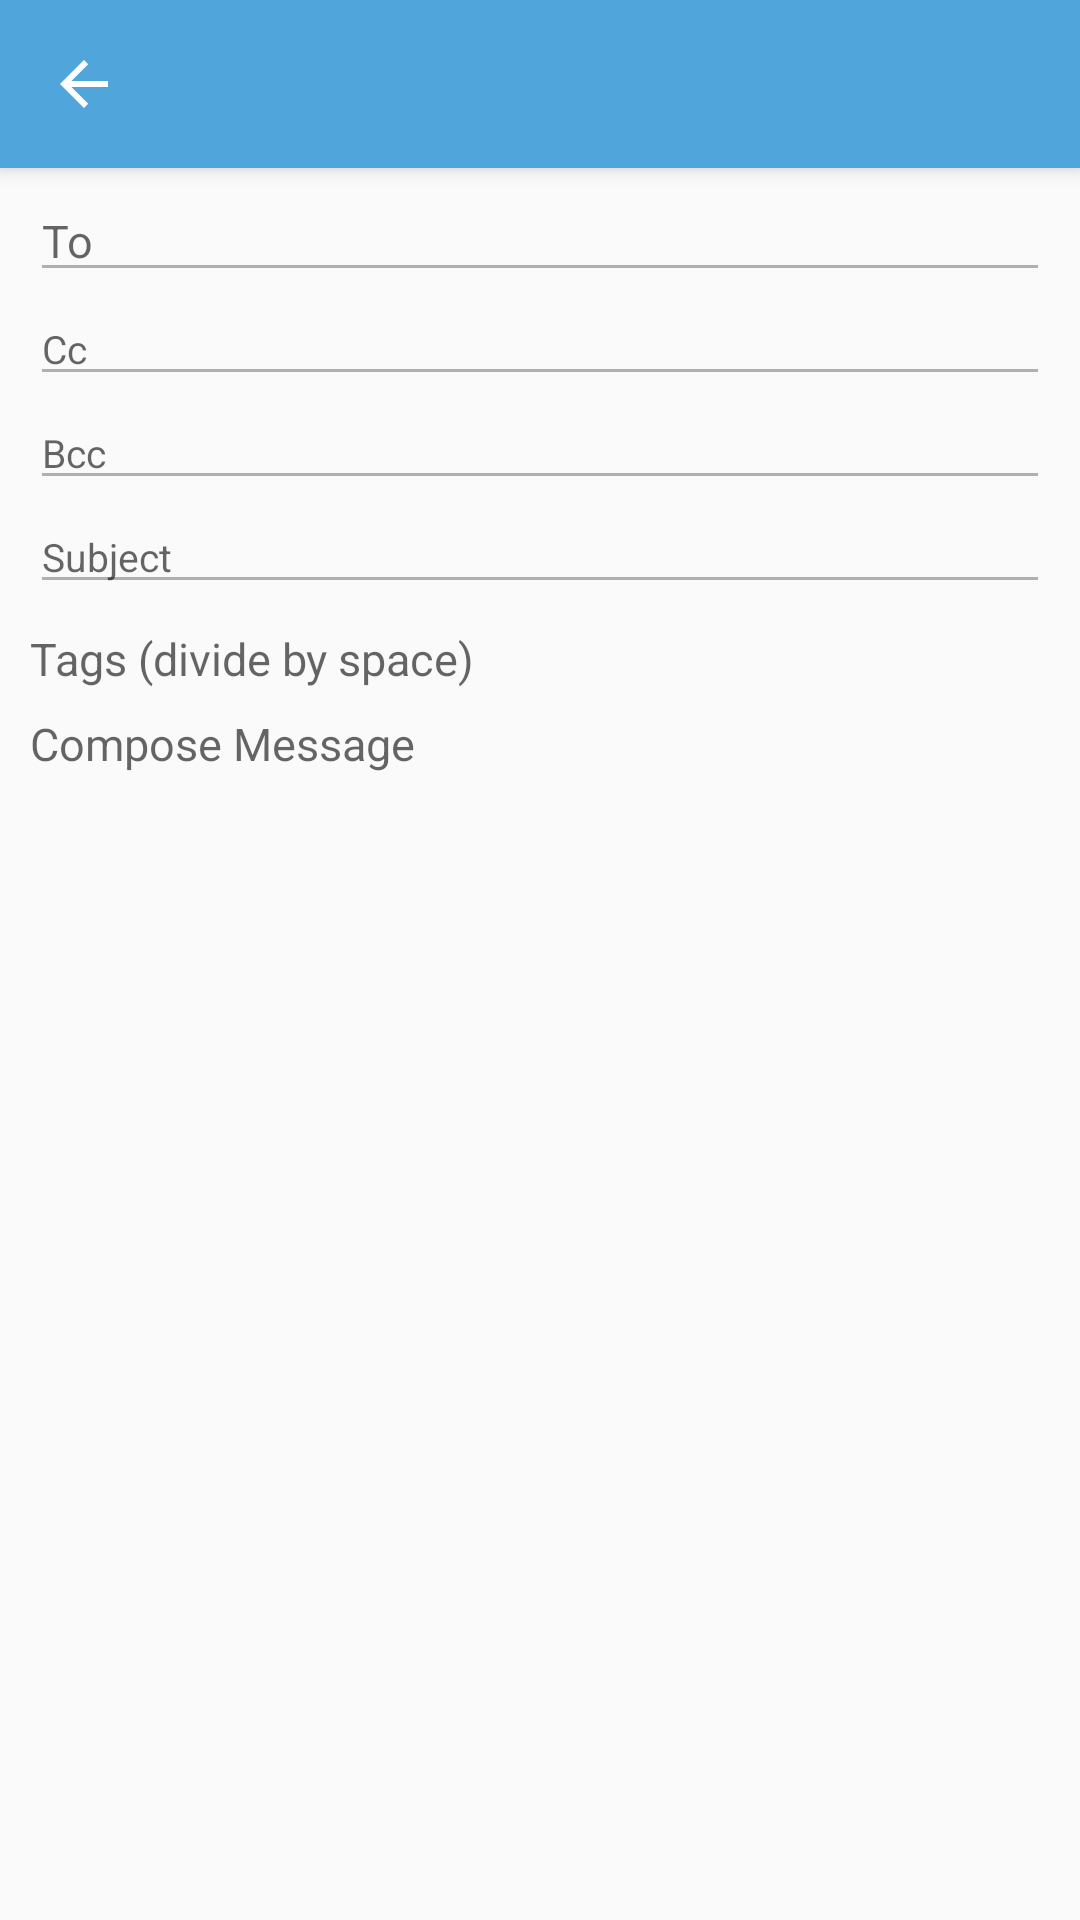

Here is an Android app screen rendered from its layout file. Give the layout XML and the strings, colors and styles it references.
<!-- AndroidManifest.xml: activity theme Theme.AppCompat.Light.NoActionBar -->
<!-- res/layout/activity_create_email.xml -->
<?xml version="1.0" encoding="utf-8"?>
<RelativeLayout
    xmlns:android="http://schemas.android.com/apk/res/android" android:layout_width="match_parent"
    android:layout_height="match_parent"
    android:orientation="vertical"
    >

    <include
        android:id="@+id/toolbar_create_emails"
        layout="@layout/toolbar_create_email">

    </include>


    <MultiAutoCompleteTextView
        android:layout_width="fill_parent"
        android:layout_height="wrap_content"
        android:id="@+id/editTo"
        android:inputType="text"
        android:hint="To"
        android:layout_marginTop="60dp"
        android:layout_marginLeft="10dp"
        android:layout_marginRight="10dp"
        android:textSize="15dp"
        android:backgroundTint="@color/colorGray"/>

    <EditText
        android:layout_width="fill_parent"
        android:layout_height="wrap_content"
        android:id="@+id/editSubject"
        android:inputType="text"
        android:hint="Subject"
        android:layout_below="@id/editBCC"
        android:layout_marginLeft="10dp"
        android:layout_marginRight="10dp"
        android:textSize="13dp"
        android:backgroundTint="@color/colorGray"/>

    <MultiAutoCompleteTextView
        android:layout_width="fill_parent"
        android:layout_height="wrap_content"
        android:id="@+id/editCC"
        android:inputType="text"
        android:hint="Cc"
        android:layout_below="@id/editTo"
        android:layout_marginLeft="10dp"
        android:layout_marginRight="10dp"
        android:textSize="13dp"
        android:backgroundTint="@color/colorGray"/>

    <MultiAutoCompleteTextView
        android:layout_width="fill_parent"
        android:layout_height="wrap_content"
        android:id="@+id/editBCC"
        android:inputType="text"
        android:hint="Bcc"
        android:layout_below="@id/editCC"
        android:layout_marginLeft="10dp"
        android:layout_marginRight="10dp"
        android:textSize="13dp"
        android:backgroundTint="@color/colorGray"/>

    <EditText
        android:layout_width="fill_parent"
        android:layout_height="wrap_content"
        android:id="@+id/editTags"
        android:gravity="left"
        android:layout_marginTop="8dp"
        android:hint="Tags (divide by space)"
        android:inputType="textMultiLine"
        android:layout_below="@id/editSubject"
        android:layout_marginLeft="10dp"
        android:layout_marginRight="10dp"
        android:background="@null"
        android:textSize="15dp"
        android:backgroundTint="@color/colorGray"/>

    <EditText
        android:layout_width="fill_parent"
        android:layout_height="fill_parent"
        android:id="@+id/editMessage"
        android:gravity="left"
        android:layout_marginTop="8dp"
        android:hint="Compose Message"
        android:inputType="textMultiLine"
        android:layout_below="@id/editTags"
        android:layout_marginLeft="10dp"
        android:layout_marginRight="10dp"
        android:background="@null"
        android:textSize="15dp"
        android:backgroundTint="@color/colorGray"/>




</RelativeLayout>
<!-- res/layout/toolbar_create_email.xml (included above) -->
<?xml version="1.0" encoding="utf-8"?>
<android.support.v7.widget.Toolbar xmlns:android="http://schemas.android.com/apk/res/android"
    xmlns:app="http://schemas.android.com/apk/res-auto"
    android:layout_width="match_parent"
    android:layout_height="wrap_content"
    android:background="@color/colorToolbar"
    android:elevation="4dp"
    android:theme="@style/ThemeOverlay.AppCompat.Dark.ActionBar"
    app:navigationIcon="?attr/homeAsUpIndicator">


</android.support.v7.widget.Toolbar>
<!-- resources referenced by this layout -->
<resources>
  <color name="colorGray">#AFAFAF</color>
  <color name="colorToolbar">#50A6DB</color>
</resources>
